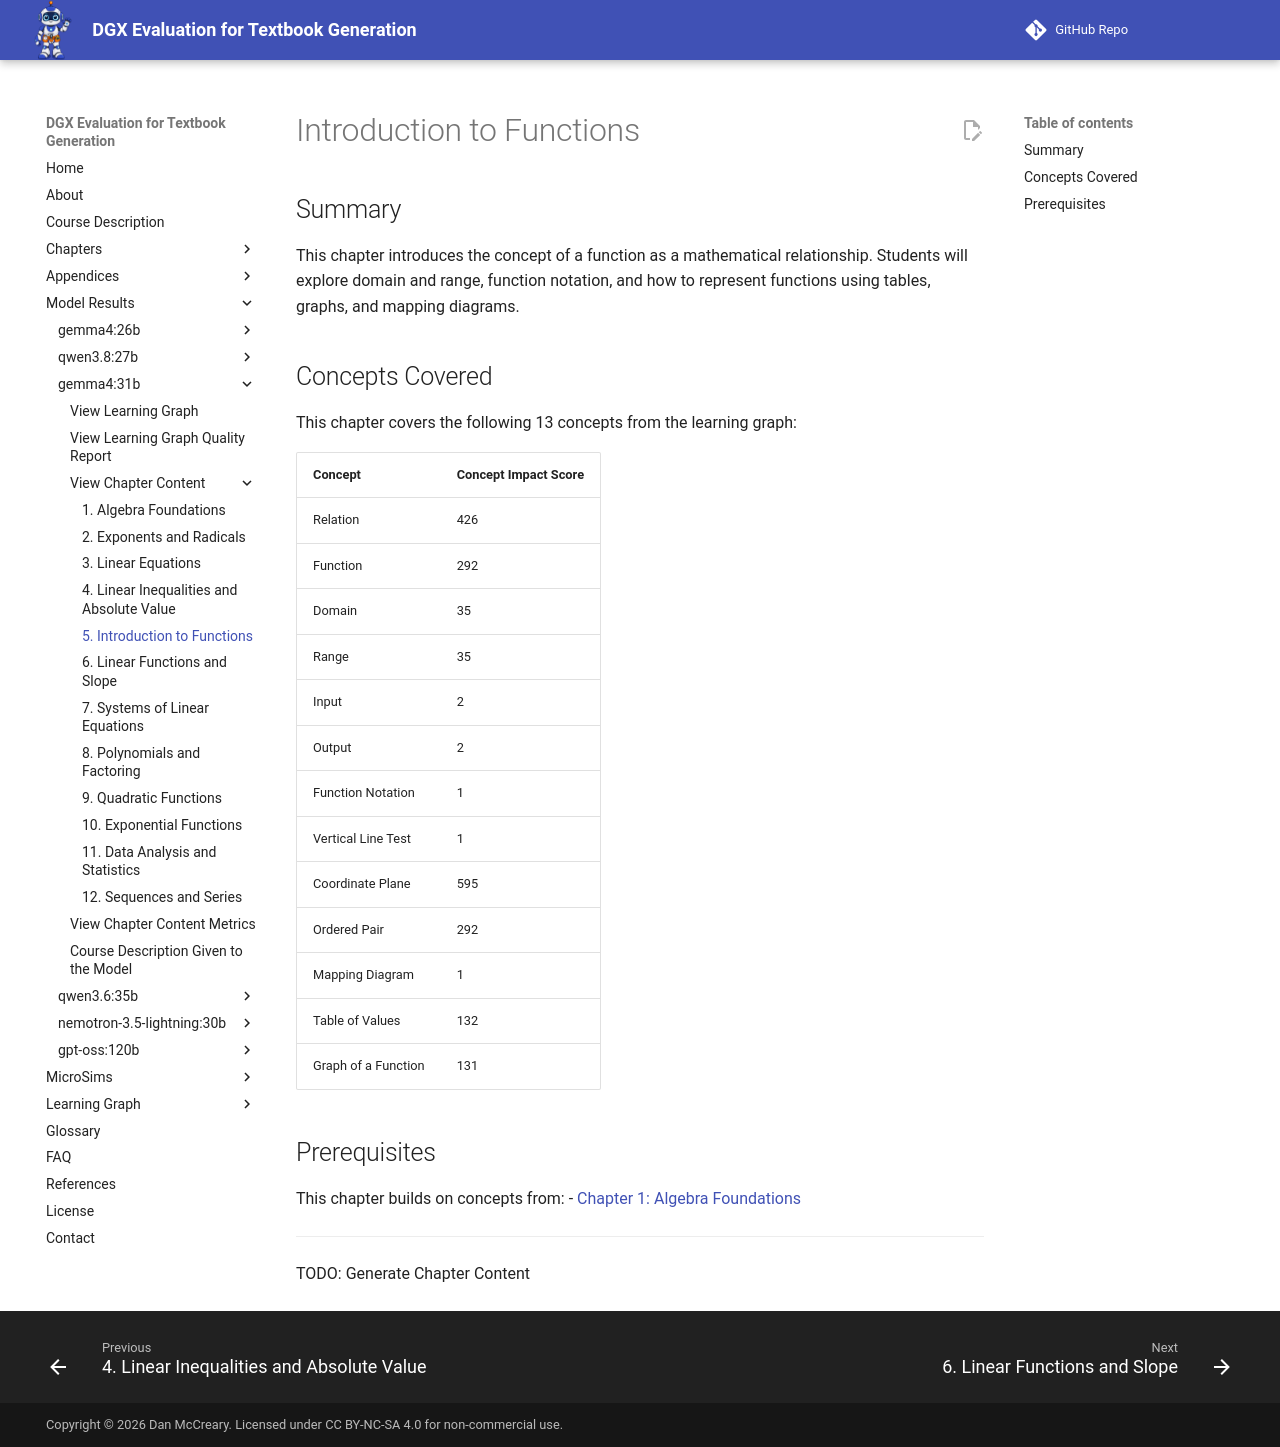

repository: dmccreary/dgx-eval · page: models/gemma4-31b/chapters/05-intro-to-functions/index.html · generator: mkdocs

# Introduction to Functions

## Summary

This chapter introduces the concept of a function as a mathematical relationship. Students will explore domain and range, function notation, and how to represent functions using tables, graphs, and mapping diagrams.

## Concepts Covered

This chapter covers the following 13 concepts from the learning graph:

| Concept | Concept Impact Score |
|---------|-----------------------|
| Relation | 426 |
| Function | 292 |
| Domain | 35 |
| Range | 35 |
| Input | 2 |
| Output | 2 |
| Function Notation | 1 |
| Vertical Line Test | 1 |
| Coordinate Plane | 595 |
| Ordered Pair | 292 |
| Mapping Diagram | 1 |
| Table of Values | 132 |
| Graph of a Function | 131 |

## Prerequisites

This chapter builds on concepts from:
- [Chapter 1: Algebra Foundations](../01-algebra-foundations/index.md)


---

TODO: Generate Chapter Content
